Run: headless pygame with SDL's dummy video driver; simulated clock (each Clock.tick advances the game by its frame time, no real sleeping); random seed 0; keys injected as events and as key.get_pressed() state; mouse plan: one left click at the window centre at the start of phase 2, then a move to the lower-right quarter at the start of phase 3.
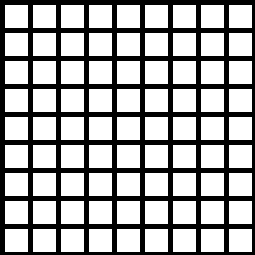
Frame 1 of 4 · flips 1–60 · no input
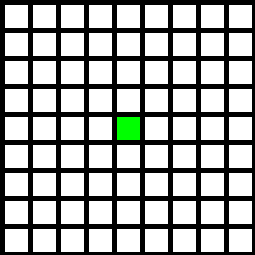
Frame 2 of 4 · flips 61–180 · clicked the window centre · tapped SPACE, RETURN · held RIGHT (→), D
Frame 3 of 4 · flips 181–300 · moved the mouse to the lower-right quarter · held DOWN (↓), S · screen unchanged from frame 2, image omitted
Frame 4 of 4 · flips 301–420 · held LEFT (←), A, UP (↑), W · screen unchanged from frame 3, image omitted

The pygame program that drew these frames:

import pygame
import sys
input = pygame.key
# Define some colors
BLACK = (0, 0, 0)
WHITE = (255, 255, 255)
GREEN = (0, 255, 0)
RED = (255, 0, 0)

# Initialize pygame
pygame.init()
 
# This sets the WIDTH and HEIGHT of each grid location
WIDTH = 23
HEIGHT = 23
 
# This sets the margin between each cell
MARGIN = 5
 
# Create a 2 dimensional array.
grid = []
for row in range(10):
    grid.append([])
    for column in range(10):
        grid[row].append(0) 
 
# Set the HEIGHT and WIDTH
WINDOW_SIZE = [255, 255]
screen = pygame.display.set_mode(WINDOW_SIZE)
 
# Set title of screen
pygame.display.set_caption("Soduko Grid")
 
# Loop until the user clicks the close button.
done = False
 
# Used to manage how fast the screen updates
clock = pygame.time.Clock()
 
# Game Loop
while not done:
    for event in pygame.event.get():  # User did something
        if event.type == pygame.QUIT:  # If user clicked close
            done = True  # Flag that we are done so we exit this loop
        elif event.type == pygame.MOUSEBUTTONDOWN:
            # User clicks the mouse. Get the position
            pos = pygame.mouse.get_pos()
            # Change the x/y screen coordinates to grid coordinates
            column = pos[0] // (WIDTH + MARGIN)
            row = pos[1] // (HEIGHT + MARGIN)
            # Set that location to one
            grid[row][column] = 1
            print("Click ", pos, "Grid coordinates: ", row, column)
            if event.type == pygame.KEYDOWN:

                if event.key == pygame.K_0:
                    print("test")
			
    # Set the screen background
    screen.fill(BLACK)
 
    # Draw the grid
    for row in range(9):
        for column in range(9):
            color = WHITE
            if grid[row][column] == 1:
                color = GREEN
            pygame.draw.rect(screen,
                             color,
                             [(MARGIN + WIDTH) * column + MARGIN,
                              (MARGIN + HEIGHT) * row + MARGIN,
                              WIDTH,
                              HEIGHT])
 
    # Limit to 60 frames per second
    clock.tick(60)

    pygame.display.flip()
	
pygame.quit()
